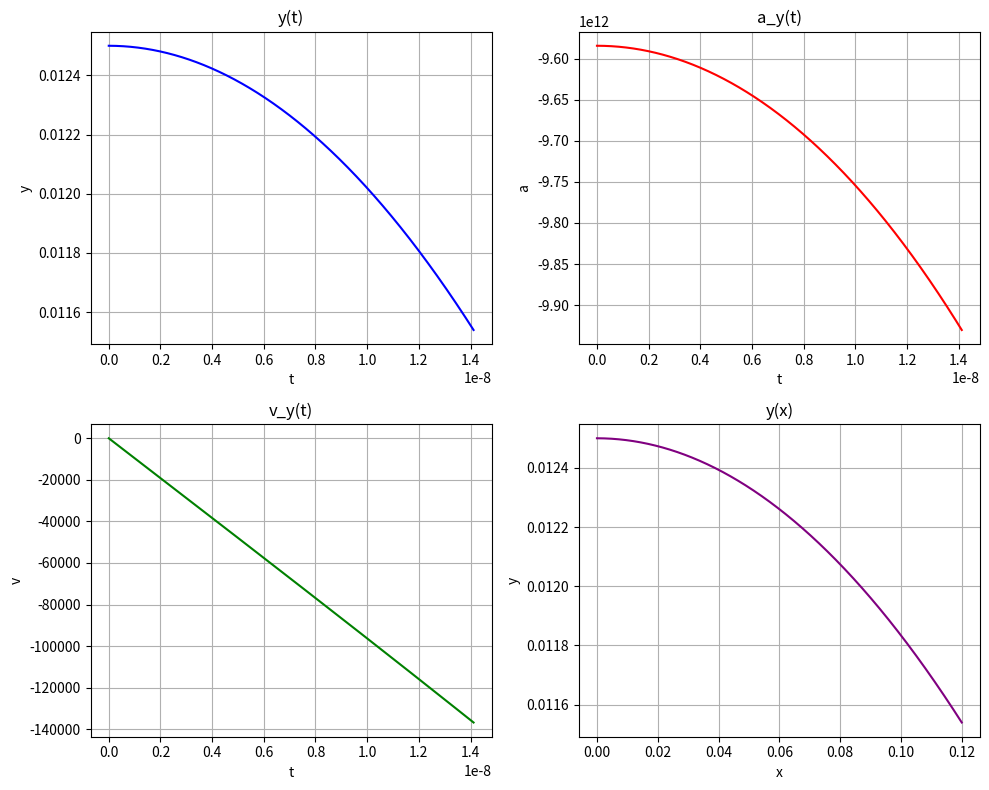

Write Python code to recreate this figure.
import matplotlib.pyplot as plt
import numpy as np
import math

e_0 = 8.85 / (10**12)
q = 1.602 / (10**19)
m = 9.109 / (10**31)
r = 1.5 / 100
R = 4 / 100
V = 8.5 * (10**6)
L = 12 / 100
T = L / V
d = R - r
h = d / 2
delta_t = T / 1000

class Model:
    def __init__(self):
        self.time = 0
        self.position = h
        self.velocity_y = 0
        self.precision = 11
        self.charge = 1

    def voltage(self):
        return self.charge * (10**(-self.precision)) * math.log(R / r) / (2 * math.pi * e_0 * L)

    def acceleration(self):
        return - (self.charge * (10**(-self.precision)) * q) / (2 * math.pi * (r + self.position) * e_0 * L * m)

    def update_velocity(self):
        old_velocity = self.velocity_y
        self.velocity_y += self.acceleration() * delta_t
        return old_velocity

    def update_position(self):
        return self.position + self.update_velocity() * delta_t + self.acceleration() * (delta_t**2) / 2

    def final_velocity(self):
        return math.sqrt(V**2 + self.velocity_y**2)

    def reset(self):
        self.time = 0
        self.position = h
        self.velocity_y = 0

    def simulate(self):
        positions = []
        accelerations = []
        velocities = []

        while True:
            while self.time < T:
                self.time += delta_t
                accelerations.append(self.acceleration())
                velocities.append(self.velocity_y)
                self.position = self.update_position()
                positions.append(self.position)

            if self.position < 0:
                self.charge -= 0.0001
                if self.charge < 0:
                    break
                self.reset()
                positions.clear()
                accelerations.clear()
                velocities.clear()
                continue
            else:
                print("Final Results:")
                print(f"V : {self.final_velocity()}")
                print(f"U : {self.voltage()}")
                break

        positions.pop(-1)
        accelerations.pop(-1)
        velocities.pop(-1)

        time_values = np.linspace(0, T, 1000)
        x_values = np.linspace(0, T * V, 1000)

        self.plot_all_graphs(time_values, x_values, positions, accelerations, velocities)

    @staticmethod
    def plot_all_graphs(time_values, x_values, positions, accelerations, velocities):
        fig, axs = plt.subplots(2, 2, figsize=(10, 8))

        axs[0, 0].set_title("y(t)")
        axs[0, 0].set_xlabel("t")
        axs[0, 0].set_ylabel("y")
        axs[0, 0].plot(time_values, positions, color='blue')
        axs[0, 0].grid(True)

        axs[0, 1].set_title("a_y(t)")
        axs[0, 1].set_xlabel("t")
        axs[0, 1].set_ylabel("a")
        axs[0, 1].plot(time_values, accelerations, color='red')
        axs[0, 1].grid(True)

        axs[1, 0].set_title("v_y(t)")
        axs[1, 0].set_xlabel("t")
        axs[1, 0].set_ylabel("v")
        axs[1, 0].plot(time_values, velocities, color='green')
        axs[1, 0].grid(True)

        axs[1, 1].set_title("y(x)")
        axs[1, 1].set_xlabel("x")
        axs[1, 1].set_ylabel("y")
        axs[1, 1].plot(x_values, positions, color='purple')
        axs[1, 1].grid(True)

        plt.tight_layout()
        plt.show()

model = Model()
model.simulate()